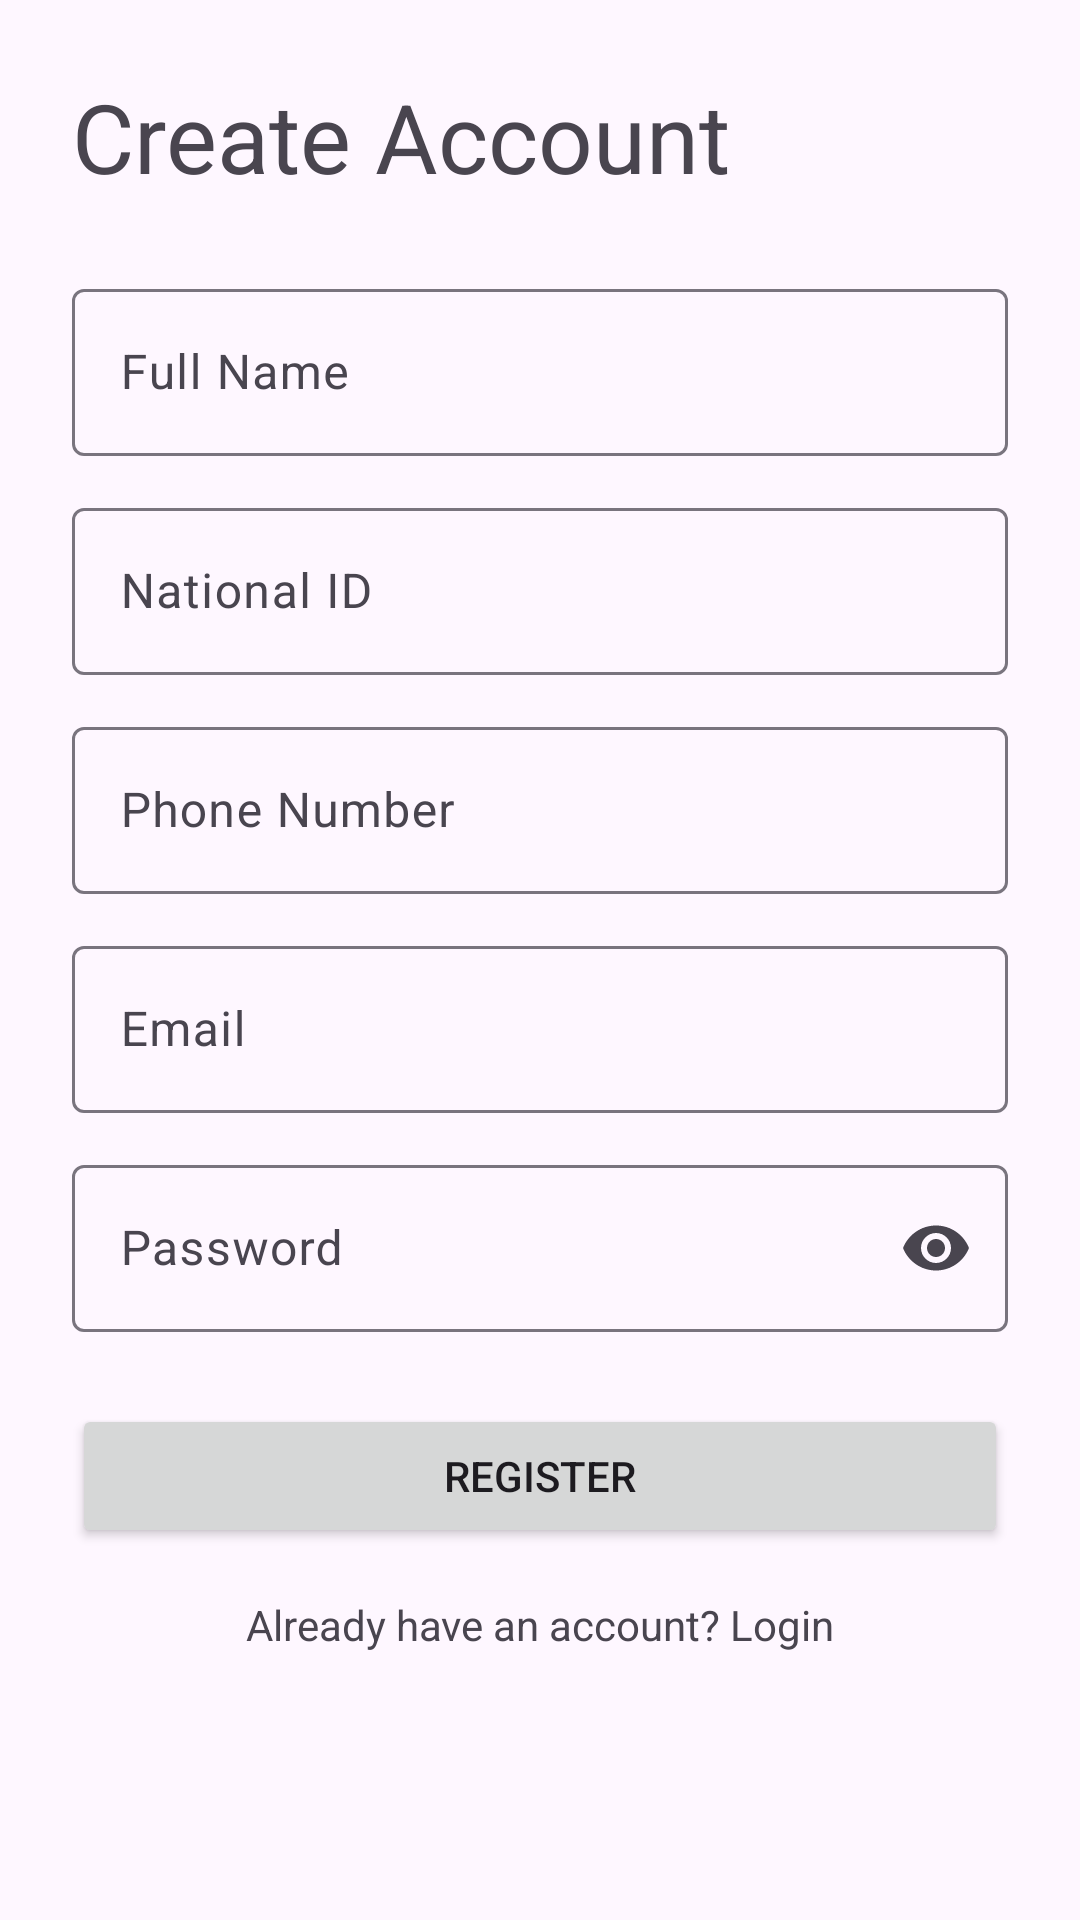

This screen was rendered from an Android layout file. Write that file and the resources it references.
<!-- AndroidManifest.xml: application theme Theme.ZimpassFlow -->
<!-- res/layout/activity_register.xml -->
<?xml version="1.0" encoding="utf-8"?>
<ScrollView xmlns:android="http://schemas.android.com/apk/res/android"
    xmlns:app="http://schemas.android.com/apk/res-auto"
    android:layout_width="match_parent"
    android:layout_height="match_parent"
    android:fillViewport="true">

    <androidx.constraintlayout.widget.ConstraintLayout
        android:layout_width="match_parent"
        android:layout_height="wrap_content"
        android:padding="24dp">

        <TextView
            android:id="@+id/tvCreateAccount"
            android:layout_width="wrap_content"
            android:layout_height="wrap_content"
            android:layout_marginTop="32dp"
            android:text="@string/create_account"
            android:textAppearance="@style/TextAppearance.Material3.HeadlineLarge"
            app:layout_constraintStart_toStartOf="parent"
            app:layout_top_toTopOf="parent" />

        <com.google.android.material.textfield.TextInputLayout
            android:id="@+id/tilFullName"
            style="@style/Widget.Material3.TextInputLayout.OutlinedBox"
            android:layout_width="match_parent"
            android:layout_height="wrap_content"
            android:layout_marginTop="24dp"
            android:hint="@string/full_name"
            app:layout_constraintTop_toBottomOf="@id/tvCreateAccount">

            <com.google.android.material.textfield.TextInputEditText
                android:id="@+id/etFullName"
                android:layout_width="match_parent"
                android:layout_height="wrap_content"
                android:inputType="textPersonName" />
        </com.google.android.material.textfield.TextInputLayout>

        <com.google.android.material.textfield.TextInputLayout
            android:id="@+id/tilNationalId"
            style="@style/Widget.Material3.TextInputLayout.OutlinedBox"
            android:layout_width="match_parent"
            android:layout_height="wrap_content"
            android:layout_marginTop="12dp"
            android:hint="@string/national_id"
            app:layout_constraintTop_toBottomOf="@id/tilFullName">

            <com.google.android.material.textfield.TextInputEditText
                android:id="@+id/etNationalId"
                android:layout_width="match_parent"
                android:layout_height="wrap_content"
                android:inputType="text" />
        </com.google.android.material.textfield.TextInputLayout>

        <com.google.android.material.textfield.TextInputLayout
            android:id="@+id/tilPhoneNumber"
            style="@style/Widget.Material3.TextInputLayout.OutlinedBox"
            android:layout_width="match_parent"
            android:layout_height="wrap_content"
            android:layout_marginTop="12dp"
            android:hint="@string/phone_number"
            app:layout_constraintTop_toBottomOf="@id/tilNationalId">

            <com.google.android.material.textfield.TextInputEditText
                android:id="@+id/etPhoneNumber"
                android:layout_width="match_parent"
                android:layout_height="wrap_content"
                android:inputType="phone" />
        </com.google.android.material.textfield.TextInputLayout>

        <com.google.android.material.textfield.TextInputLayout
            android:id="@+id/tilEmail"
            style="@style/Widget.Material3.TextInputLayout.OutlinedBox"
            android:layout_width="match_parent"
            android:layout_height="wrap_content"
            android:layout_marginTop="12dp"
            android:hint="@string/email"
            app:layout_constraintTop_toBottomOf="@id/tilPhoneNumber">

            <com.google.android.material.textfield.TextInputEditText
                android:id="@+id/etEmail"
                android:layout_width="match_parent"
                android:layout_height="wrap_content"
                android:inputType="textEmailAddress" />
        </com.google.android.material.textfield.TextInputLayout>

        <com.google.android.material.textfield.TextInputLayout
            android:id="@+id/tilPassword"
            style="@style/Widget.Material3.TextInputLayout.OutlinedBox"
            android:layout_width="match_parent"
            android:layout_height="wrap_content"
            android:layout_marginTop="12dp"
            android:hint="@string/password"
            app:endIconMode="password_toggle"
            app:layout_constraintTop_toBottomOf="@id/tilEmail">

            <com.google.android.material.textfield.TextInputEditText
                android:id="@+id/etPassword"
                android:layout_width="match_parent"
                android:layout_height="wrap_content"
                android:inputType="textPassword" />
        </com.google.android.material.textfield.TextInputLayout>

        <Button
            android:id="@+id/btnRegister"
            android:layout_width="match_parent"
            android:layout_height="wrap_content"
            android:layout_marginTop="24dp"
            android:text="@string/register"
            app:layout_constraintTop_toBottomOf="@id/tilPassword" />

        <TextView
            android:id="@+id/tvLogin"
            android:layout_width="wrap_content"
            android:layout_height="wrap_content"
            android:layout_marginTop="16dp"
            android:text="@string/already_have_account"
            app:layout_constraintEnd_toEndOf="parent"
            app:layout_constraintStart_toStartOf="parent"
            app:layout_constraintTop_toBottomOf="@id/btnRegister" />

    </androidx.constraintlayout.widget.ConstraintLayout>
</ScrollView>
<!-- resources referenced by this layout -->
<resources>
  <string name="already_have_account">Already have an account? Login</string>
  <string name="create_account">Create Account</string>
  <string name="email">Email</string>
  <string name="full_name">Full Name</string>
  <string name="national_id">National ID</string>
  <string name="password">Password</string>
  <string name="phone_number">Phone Number</string>
  <string name="register">Register</string>
  <style name="Theme.ZimpassFlow" parent="Theme.Material3.DayNight.NoActionBar">
          
          <item name="colorPrimary">@color/primary</item>
          <item name="colorOnPrimary">@color/onPrimary</item>
          <item name="colorPrimaryContainer">@color/primaryContainer</item>
          <item name="colorOnPrimaryContainer">@color/onPrimaryContainer</item>
          
          <item name="colorSecondary">@color/secondary</item>
          <item name="colorOnSecondary">@color/onSecondary</item>
  
          
          <item name="android:statusBarColor">?attr/colorSurface</item>
          <item name="android:windowLightStatusBar">true</item>
      </style>
  <color name="primary">#006495</color>
  <color name="onPrimary">#FFFFFF</color>
  <color name="primaryContainer">#CCE5FF</color>
  <color name="onPrimaryContainer">#001E31</color>
  <color name="secondary">#50606E</color>
  <color name="onSecondary">#FFFFFF</color>
</resources>
